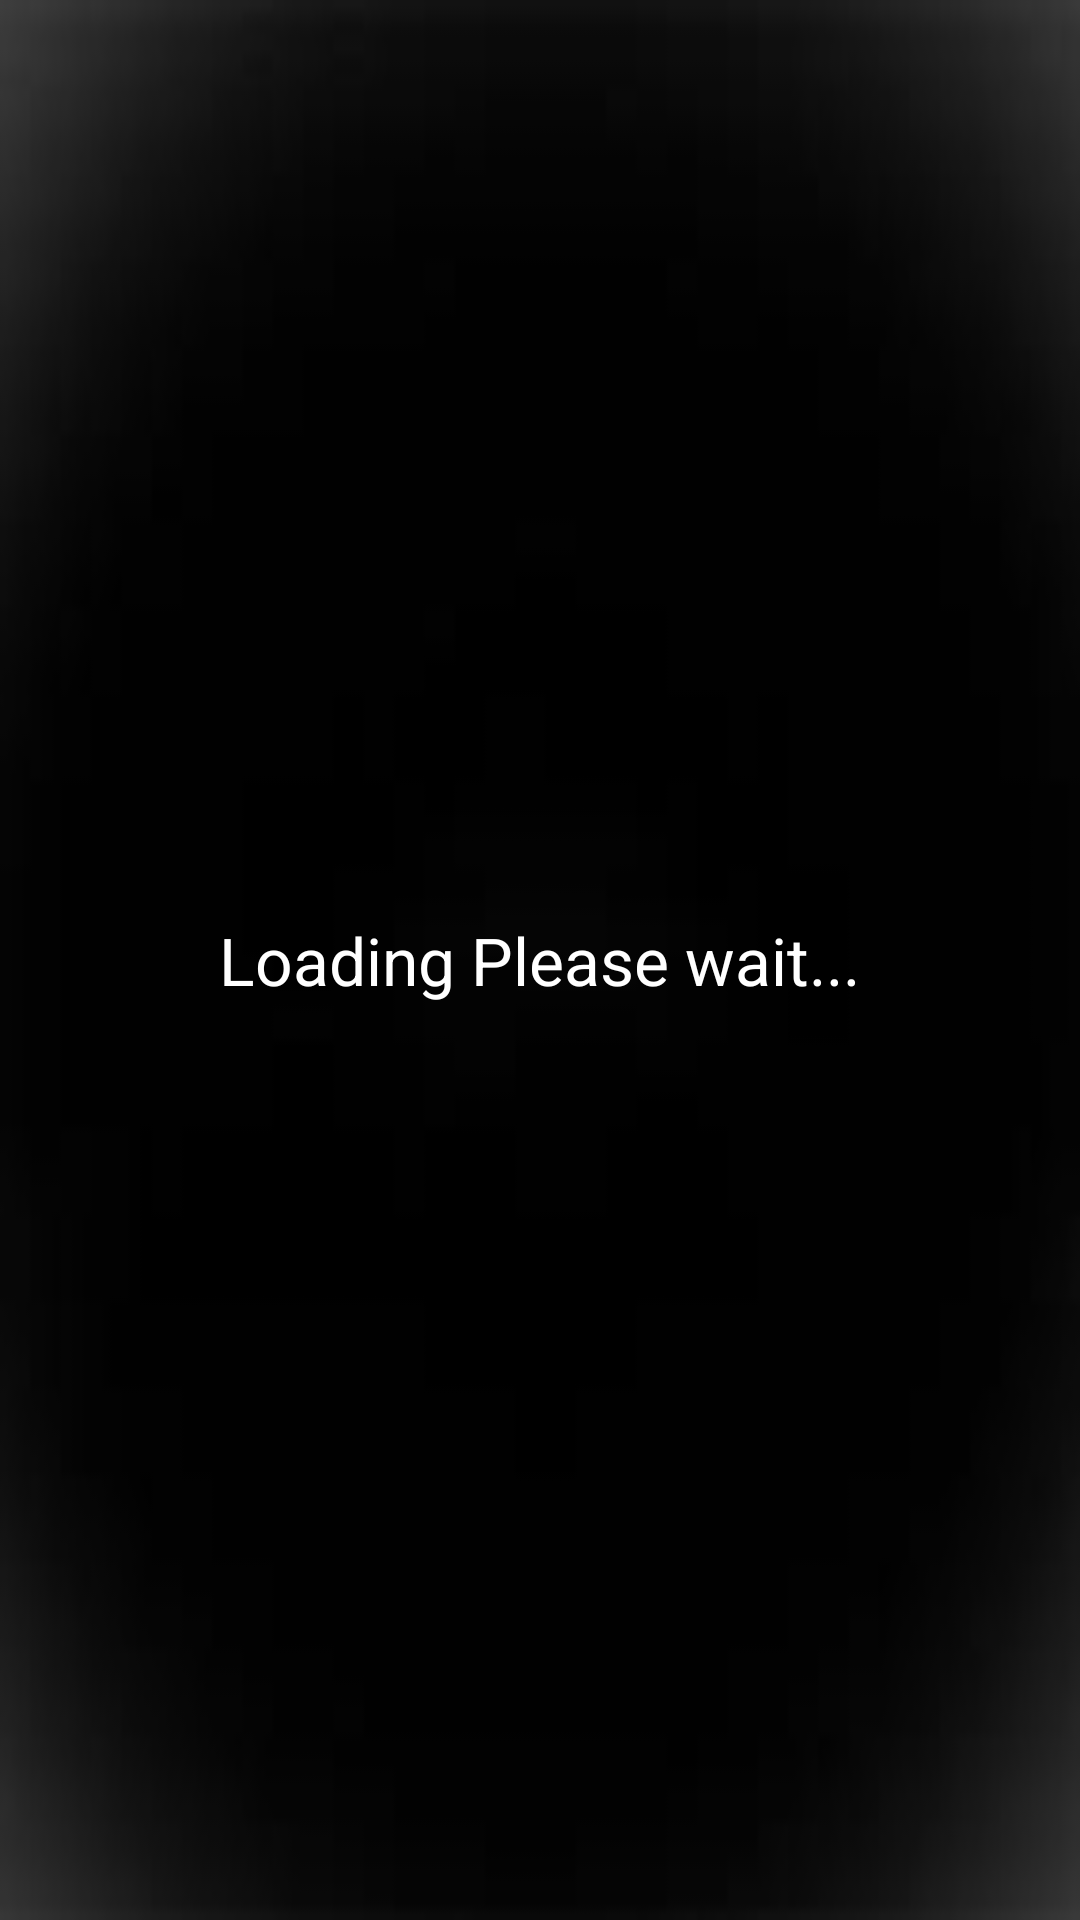

This screen was rendered from an Android layout file. Write that file and the resources it references.
<!-- AndroidManifest.xml: application theme AppTheme -->
<!-- res/layout/activity_splash_screen.xml -->
<RelativeLayout xmlns:android="http://schemas.android.com/apk/res/android"
    xmlns:tools="http://schemas.android.com/tools"
    android:layout_width="match_parent"
    android:layout_height="match_parent"
    android:background="@drawable/load_back"
    android:gravity="center"
    android:paddingBottom="@dimen/activity_vertical_margin"
    android:paddingLeft="@dimen/activity_horizontal_margin"
    android:paddingRight="@dimen/activity_horizontal_margin"
    android:paddingTop="@dimen/activity_vertical_margin"
    tools:context=".SplashScreen" >

    <TextView
        android:id="@+id/textView1"
        android:layout_width="wrap_content"
        android:layout_height="wrap_content"
        android:layout_alignParentTop="true"
        android:layout_centerHorizontal="true"
        android:text="@string/loading"
        android:textAppearance="?android:attr/textAppearanceLarge"
        android:textColor="@color/white" />

</RelativeLayout>
<!-- resources referenced by this layout -->
<resources>
  <color name="white">#FFF</color>
  <!-- drawable load_back: jpeg bitmap (drawable-mdpi, 1211 bytes) -->
  <string name="loading">Loading 
          
          
           Please wait...</string>
  <style name="AppTheme" parent="AppBaseTheme">
          
      </style>
  <style name="AppBaseTheme" parent="android:Theme.Light">
          
      </style>
</resources>
